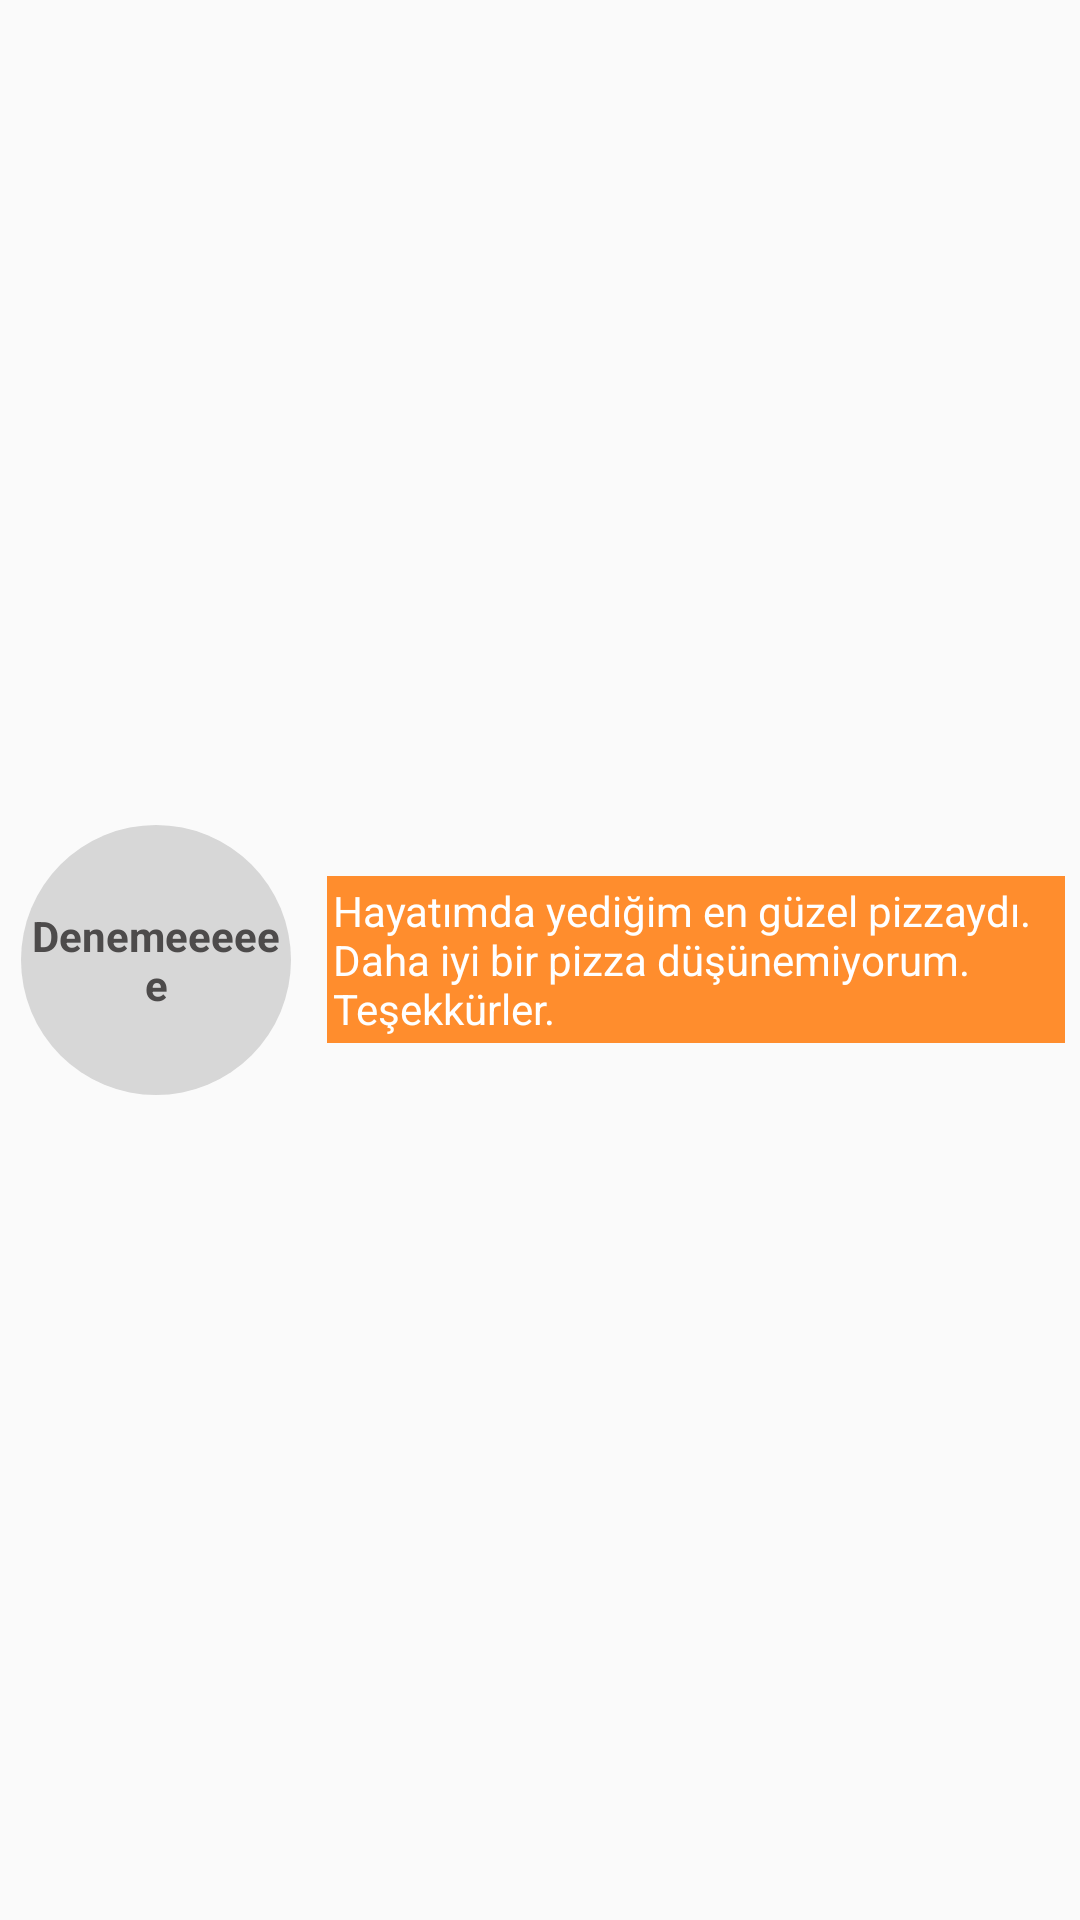

Produce the Android XML layout that renders to this screen, including the resource entries it uses.
<!-- AndroidManifest.xml: application theme AppTheme -->
<!-- res/layout/list_view_item.xml -->
<?xml version="1.0" encoding="utf-8"?>
<LinearLayout xmlns:android="http://schemas.android.com/apk/res/android"
    android:layout_width="match_parent"
    android:layout_height="wrap_content"
    android:gravity="center_vertical"
    >


    <LinearLayout
        android:layout_width="wrap_content"
        android:layout_height="wrap_content"
        android:orientation="vertical"
        android:layout_margin="5dp"
        >

        <TextView
            android:id="@+id/yazarid"
            android:layout_width="90dp"
            android:layout_height="90dp"
            android:background="@drawable/circleback"
            android:gravity="center"
            android:text="@string/denemeeeeee"
            android:layout_margin="2dp"
            android:padding="2dp"
            android:textStyle="bold"
            android:textColor="@color/siyah"

            />


    </LinearLayout>

    <TextView
        android:id="@+id/yorumid"
        android:layout_margin="5dp"
        android:layout_width="match_parent"
        android:layout_height="wrap_content"
        android:text="@string/hayat_mda_yedi_im_en_g_zel_pizzayd_daha_iyi_bir_pizza_d_nemiyorum_te_ekk_rler"
        android:background="@color/colorPrimary"
        android:padding="2dp"
        android:textColor="@color/colorWhite"
        />


</LinearLayout>
<!-- resources referenced by this layout -->
<resources>
  <color name="colorPrimary">#f2b456</color>
  <color name="colorWhite">#ffffff</color>
  <color name="siyah">#4d4b4b</color>
  <!-- drawable circleback (drawable) -->
  <?xml version="1.0" encoding="utf-8"?>
  <shape
      xmlns:android="http://schemas.android.com/apk/res/android"
      android:shape="oval">
  
      <solid
          android:color="#d7d7d7"/>
  
      <size
          android:width="90dp"
          android:height="90dp"/>
  </shape>
  <string name="denemeeeeee">Denemeeeeee</string>
  <string name="hayat_mda_yedi_im_en_g_zel_pizzayd_daha_iyi_bir_pizza_d_nemiyorum_te_ekk_rler">Hayatımda yediğim en güzel pizzaydı. Daha iyi bir pizza düşünemiyorum. Teşekkürler.</string>
  <style name="AppTheme" parent="Theme.AppCompat.Light.DarkActionBar">
          
          <color name="primaryColor">#6a1b9a</color>
          <color name="primaryLightColor">#9c4dcc</color>
          <color name="primaryDarkColor">#38006b</color>
          <color name="secondaryColor">#fb8c00</color>
          <color name="secondaryLightColor">#ffbd45</color>
          <color name="secondaryDarkColor">#c25e00</color>
          <color name="primaryTextColor">#ede7f6</color>
          <color name="secondaryTextColor">#ffebee</color>
      </style>
</resources>
